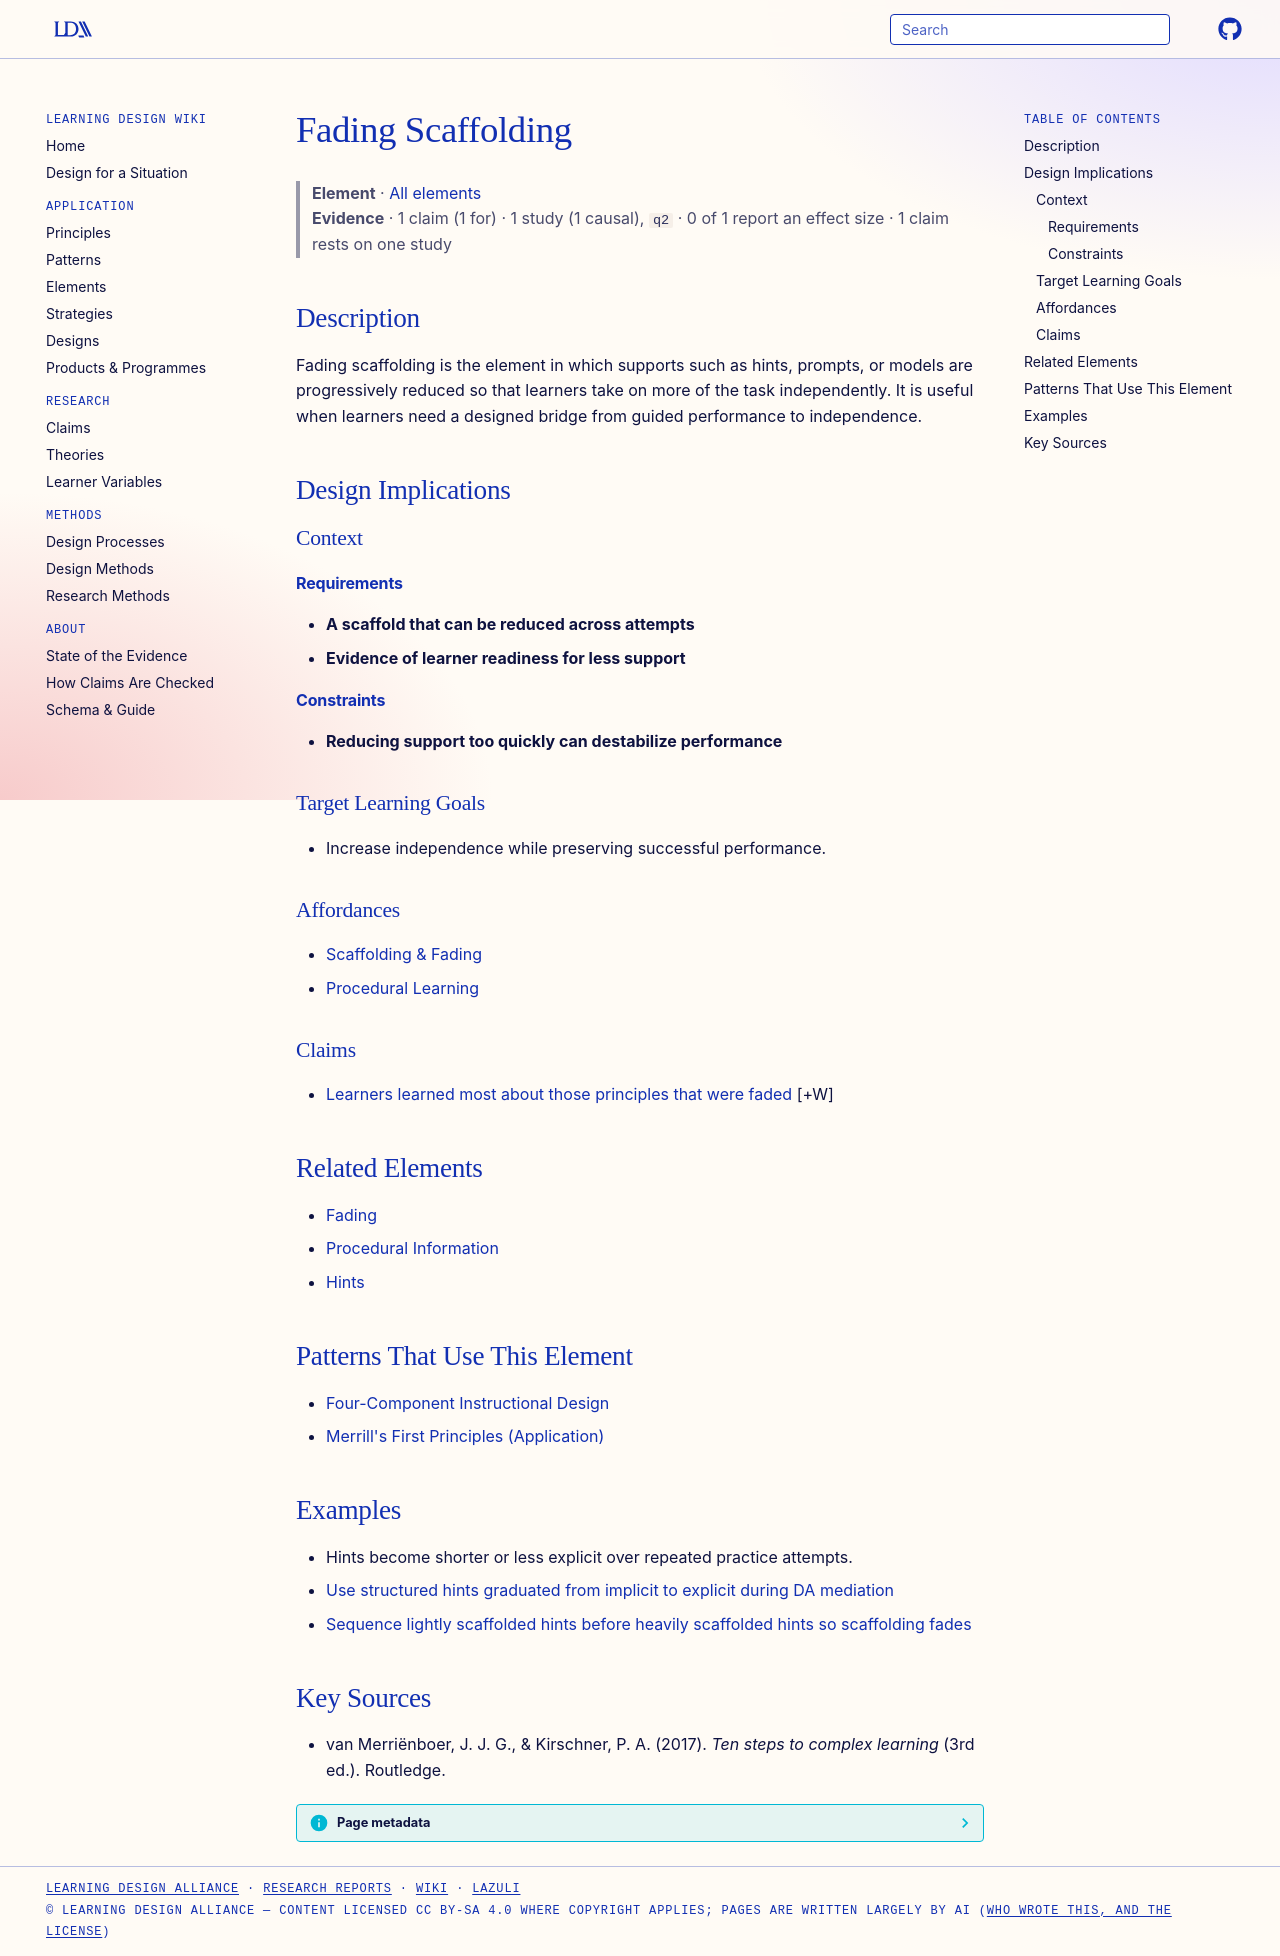

repository: Learning-Design-Alliance/learning-wiki · page: elements/fading-scaffolding/index.html · generator: mkdocs

---
type: element
id: fading-scaffolding
title: Fading Scaffolding
description: Fading scaffolding is the element in which supports such as hints, prompts, or models are progressively reduced so that learners take on more of the task independently.
canonical: true
status: review
generated:
  by: codex/unspecified
  at: 2026-04-08
---

# Fading Scaffolding

> **Element** · [All elements](index.md)
> **Evidence** · 1 claim (1 for) · 1 study (1 causal), `q2` · 0 of 1 report an effect size · 1 claim rests on one study

## Description
Fading scaffolding is the element in which supports such as hints, prompts, or models are progressively reduced so that learners take on more of the task independently. It is useful when learners need a designed bridge from guided performance to independence.

## Design Implications

### Context
#### Requirements
- **A scaffold that can be reduced across attempts**
- **Evidence of learner readiness for less support**
#### Constraints
- **Reducing support too quickly can destabilize performance**

### Target Learning Goals
- Increase independence while preserving successful performance.

### Affordances
- [Scaffolding & Fading](../principles/scaffolding-and-fading.md)
- [Procedural Learning](../principles/procedural-learning.md)

### Claims
<!-- Claims bearing on this element, each a link to a claim page followed by its evidence tag, e.g. [+M] -->
- [Learners learned most about those principles that were faded](../claims/learners-learn-most-about-faded-principles.md) [+W]

## Related Elements
- [Fading](fading.md)
- [Procedural Information](procedural-information.md)
- [Hints](hints.md)

## Patterns That Use This Element
- [Four-Component Instructional Design](../patterns/4cid-four-component-instructional-design.md)
- [Merrill's First Principles (Application)](../principles/guided-practice.md)

## Examples

- Hints become shorter or less explicit over repeated practice attempts.
- [Use structured hints graduated from implicit to explicit during DA mediation](../strategies/structured-hints-da-mediation-strategy.md)
- [Sequence lightly scaffolded hints before heavily scaffolded hints so scaffolding fades](../strategies/light-then-heavy-scaffolded-hints.md)

## Key Sources
- van Merriënboer, J. J. G., & Kirschner, P. A. (2017). *Ten steps to complex learning* (3rd ed.). Routledge.
